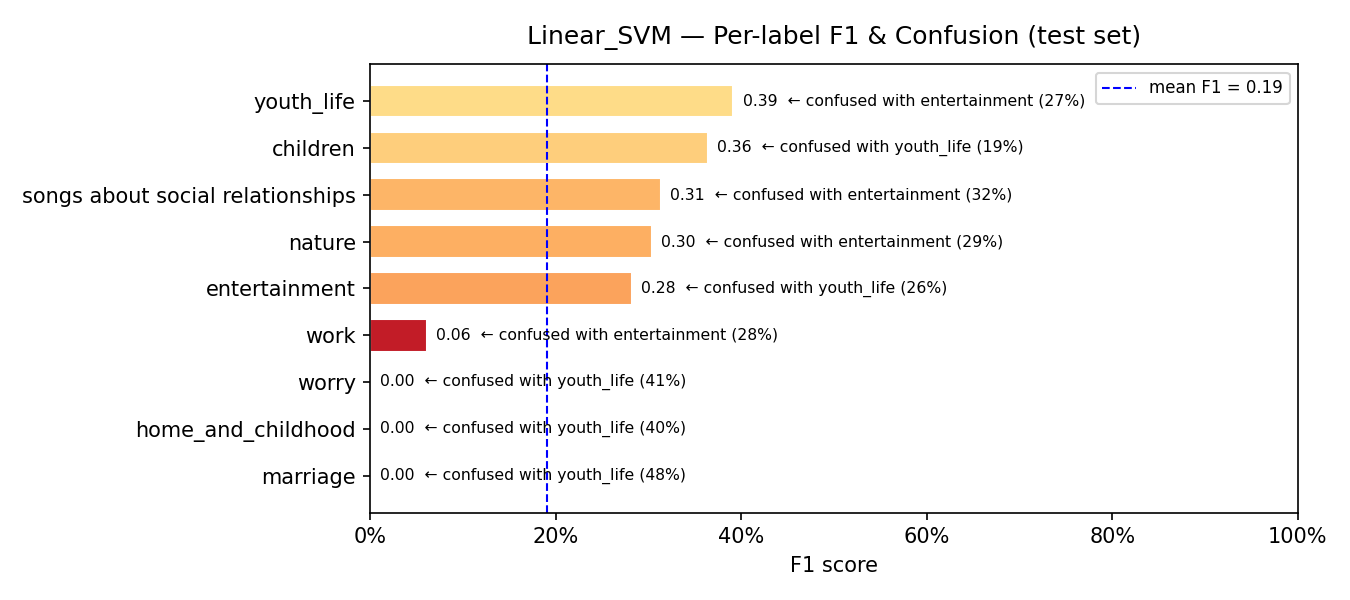

Data behind this chart, as committed beside it:
model, label, support, precision, recall, f1, confusion_rate, top_confused_with, top_confused_pct
Linear_SVM, marriage, 46, 0.0, 0.0, 0.0, 1.0, youth_life, 0.4783
Linear_SVM, home_and_childhood, 42, 0.0, 0.0, 0.0, 1.0, youth_life, 0.4048
Linear_SVM, worry, 41, 0.0, 0.0, 0.0, 1.0, youth_life, 0.4146
Linear_SVM, work, 80, 0.1667, 0.0375, 0.0612, 0.9625, entertainment, 0.275
Linear_SVM, entertainment, 106, 0.2216, 0.3868, 0.2818, 0.6132, youth_life, 0.2642
Linear_SVM, nature, 76, 0.2647, 0.3553, 0.3034, 0.6447, entertainment, 0.2895
Linear_SVM, songs about social relationships, 80, 0.2762, 0.3625, 0.3135, 0.6375, entertainment, 0.325
Linear_SVM, children, 36, 0.5263, 0.2778, 0.3636, 0.7222, youth_life, 0.1944
Linear_SVM, youth_life, 143, 0.3227, 0.4965, 0.3912, 0.5035, entertainment, 0.2727
